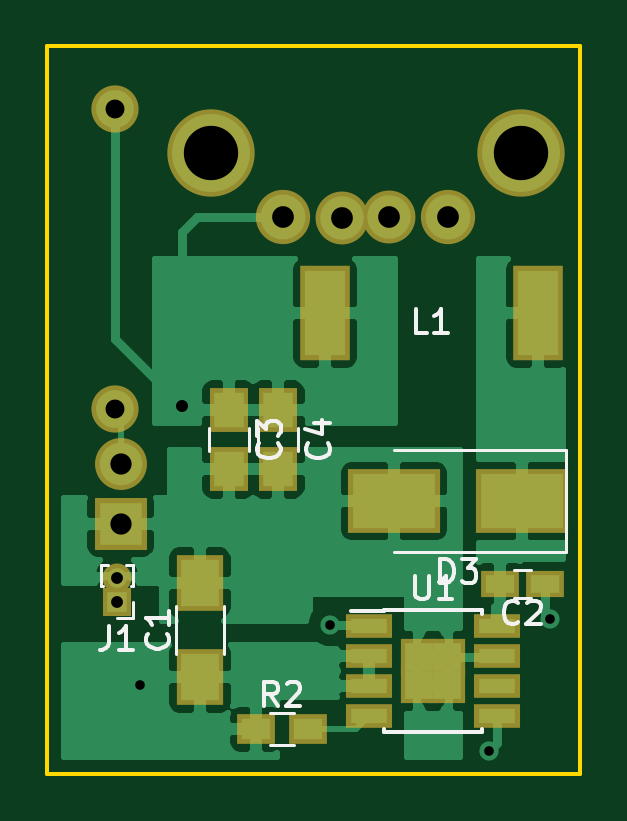
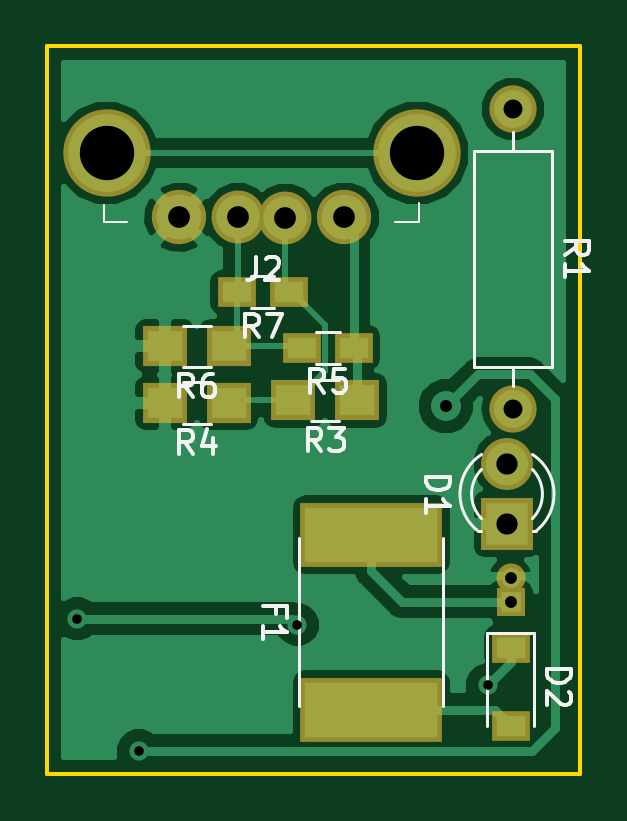
Circuit board: 11 layer files. Board 22.6 x 30.8 mm.
- bottom_copper: phone_charger-B.Cu.gbr (25765 bytes)
- bottom_mask: phone_charger-B.Mask.gbr (1855 bytes)
- paste: phone_charger-B.Paste.gbr (1185 bytes)
- bottom_silk: phone_charger-B.SilkS.gbr (8111 bytes)
- outline: phone_charger-Edge.Cuts.gbr (724 bytes)
- top_copper: phone_charger-F.Cu.gbr (35618 bytes)
- top_mask: phone_charger-F.Mask.gbr (2344 bytes)
- paste: phone_charger-F.Paste.gbr (1674 bytes)
- top_silk: phone_charger-F.SilkS.gbr (6949 bytes)
- drill: phone_charger-NPTH.drl (168 bytes)
- drill: phone_charger-PTH.drl (503 bytes)

=== bottom_copper: phone_charger-B.Cu.gbr (25765 bytes, source omitted) ===
=== bottom_mask: phone_charger-B.Mask.gbr ===
G04 #@! TF.GenerationSoftware,KiCad,Pcbnew,(5.0.0-3-g5ebb6b6)*
G04 #@! TF.CreationDate,2018-09-18T15:00:12-07:00*
G04 #@! TF.ProjectId,phone_charger,70686F6E655F636861726765722E6B69,rev?*
G04 #@! TF.SameCoordinates,Original*
G04 #@! TF.FileFunction,Soldermask,Bot*
G04 #@! TF.FilePolarity,Negative*
%FSLAX46Y46*%
G04 Gerber Fmt 4.6, Leading zero omitted, Abs format (unit mm)*
G04 Created by KiCad (PCBNEW (5.0.0-3-g5ebb6b6)) date Tuesday, September 18, 2018 at 03:00:12 PM*
%MOMM*%
%LPD*%
G01*
G04 APERTURE LIST*
%ADD10C,2.300000*%
%ADD11C,2.240000*%
%ADD12C,3.700000*%
%ADD13R,1.600000X1.300000*%
%ADD14R,6.000000X2.700000*%
%ADD15R,2.200000X2.200000*%
%ADD16C,2.200000*%
%ADD17R,1.230000X1.230000*%
%ADD18O,1.230000X1.230000*%
%ADD19R,1.900000X1.700000*%
%ADD20C,2.000000*%
%ADD21O,2.000000X2.000000*%
G04 APERTURE END LIST*
D10*
G04 #@! TO.C,J2*
X104507200Y-60876000D03*
D11*
X102007200Y-60866000D03*
X100007200Y-60891000D03*
D10*
X97507200Y-60876000D03*
D12*
X107577200Y-58166000D03*
X94437200Y-58166000D03*
G04 #@! TD*
D13*
G04 #@! TO.C,D2*
X90474800Y-79097600D03*
X90474800Y-82397600D03*
G04 #@! TD*
D14*
G04 #@! TO.C,F1*
X96367600Y-81720400D03*
X96367600Y-74320400D03*
G04 #@! TD*
D15*
G04 #@! TO.C,D1*
X90627200Y-73863200D03*
D16*
X90627200Y-71323200D03*
G04 #@! TD*
D17*
G04 #@! TO.C,J1*
X90474800Y-77165200D03*
D18*
X90474800Y-76165200D03*
G04 #@! TD*
D13*
G04 #@! TO.C,R7*
X99872800Y-64058800D03*
X102072800Y-64058800D03*
G04 #@! TD*
G04 #@! TO.C,R5*
X97114000Y-66395600D03*
X99314000Y-66395600D03*
G04 #@! TD*
D19*
G04 #@! TO.C,R6*
X102412800Y-66344800D03*
X105112800Y-66344800D03*
G04 #@! TD*
G04 #@! TO.C,R4*
X102412800Y-68732400D03*
X105112800Y-68732400D03*
G04 #@! TD*
G04 #@! TO.C,R3*
X96977200Y-68630800D03*
X99677200Y-68630800D03*
G04 #@! TD*
D20*
G04 #@! TO.C,R1*
X90373200Y-56286400D03*
D21*
X90373200Y-68986400D03*
G04 #@! TD*
M02*

=== paste: phone_charger-B.Paste.gbr ===
G04 #@! TF.GenerationSoftware,KiCad,Pcbnew,(5.0.0-3-g5ebb6b6)*
G04 #@! TF.CreationDate,2018-09-18T15:00:12-07:00*
G04 #@! TF.ProjectId,phone_charger,70686F6E655F636861726765722E6B69,rev?*
G04 #@! TF.SameCoordinates,Original*
G04 #@! TF.FileFunction,Paste,Bot*
G04 #@! TF.FilePolarity,Positive*
%FSLAX46Y46*%
G04 Gerber Fmt 4.6, Leading zero omitted, Abs format (unit mm)*
G04 Created by KiCad (PCBNEW (5.0.0-3-g5ebb6b6)) date Tuesday, September 18, 2018 at 03:00:12 PM*
%MOMM*%
%LPD*%
G01*
G04 APERTURE LIST*
%ADD10R,1.200000X0.900000*%
%ADD11R,5.600000X2.300000*%
%ADD12R,1.500000X1.300000*%
G04 APERTURE END LIST*
D10*
G04 #@! TO.C,D2*
X90474800Y-79097600D03*
X90474800Y-82397600D03*
G04 #@! TD*
D11*
G04 #@! TO.C,F1*
X96367600Y-81720400D03*
X96367600Y-74320400D03*
G04 #@! TD*
D10*
G04 #@! TO.C,R7*
X99872800Y-64058800D03*
X102072800Y-64058800D03*
G04 #@! TD*
G04 #@! TO.C,R5*
X97114000Y-66395600D03*
X99314000Y-66395600D03*
G04 #@! TD*
D12*
G04 #@! TO.C,R6*
X102412800Y-66344800D03*
X105112800Y-66344800D03*
G04 #@! TD*
G04 #@! TO.C,R4*
X102412800Y-68732400D03*
X105112800Y-68732400D03*
G04 #@! TD*
G04 #@! TO.C,R3*
X96977200Y-68630800D03*
X99677200Y-68630800D03*
G04 #@! TD*
M02*

=== bottom_silk: phone_charger-B.SilkS.gbr (8111 bytes, source omitted) ===
=== outline: phone_charger-Edge.Cuts.gbr ===
G04 #@! TF.GenerationSoftware,KiCad,Pcbnew,(5.0.0-3-g5ebb6b6)*
G04 #@! TF.CreationDate,2018-09-18T15:00:12-07:00*
G04 #@! TF.ProjectId,phone_charger,70686F6E655F636861726765722E6B69,rev?*
G04 #@! TF.SameCoordinates,Original*
G04 #@! TF.FileFunction,Profile,NP*
%FSLAX46Y46*%
G04 Gerber Fmt 4.6, Leading zero omitted, Abs format (unit mm)*
G04 Created by KiCad (PCBNEW (5.0.0-3-g5ebb6b6)) date Tuesday, September 18, 2018 at 03:00:12 PM*
%MOMM*%
%LPD*%
G01*
G04 APERTURE LIST*
%ADD10C,0.150000*%
G04 APERTURE END LIST*
D10*
X87528400Y-84429600D02*
X87528400Y-53644800D01*
X110083600Y-84429600D02*
X87528400Y-84429600D01*
X110083600Y-53644800D02*
X110083600Y-84429600D01*
X87528400Y-53644800D02*
X110083600Y-53644800D01*
M02*

=== top_copper: phone_charger-F.Cu.gbr (35618 bytes, source omitted) ===
=== top_mask: phone_charger-F.Mask.gbr ===
G04 #@! TF.GenerationSoftware,KiCad,Pcbnew,(5.0.0-3-g5ebb6b6)*
G04 #@! TF.CreationDate,2018-09-18T15:00:12-07:00*
G04 #@! TF.ProjectId,phone_charger,70686F6E655F636861726765722E6B69,rev?*
G04 #@! TF.SameCoordinates,Original*
G04 #@! TF.FileFunction,Soldermask,Top*
G04 #@! TF.FilePolarity,Negative*
%FSLAX46Y46*%
G04 Gerber Fmt 4.6, Leading zero omitted, Abs format (unit mm)*
G04 Created by KiCad (PCBNEW (5.0.0-3-g5ebb6b6)) date Tuesday, September 18, 2018 at 03:00:12 PM*
%MOMM*%
%LPD*%
G01*
G04 APERTURE LIST*
%ADD10C,2.300000*%
%ADD11C,2.240000*%
%ADD12C,3.700000*%
%ADD13R,1.950000X1.000000*%
%ADD14R,1.575000X1.575000*%
%ADD15R,1.600000X1.150000*%
%ADD16R,1.650000X1.900000*%
%ADD17R,2.000000X2.400000*%
%ADD18R,3.900000X2.700000*%
%ADD19R,2.200000X2.200000*%
%ADD20C,2.200000*%
%ADD21R,1.230000X1.230000*%
%ADD22O,1.230000X1.230000*%
%ADD23R,1.600000X1.300000*%
%ADD24C,2.000000*%
%ADD25O,2.000000X2.000000*%
%ADD26R,2.100000X4.000000*%
G04 APERTURE END LIST*
D10*
G04 #@! TO.C,J2*
X104507200Y-60876000D03*
D11*
X102007200Y-60866000D03*
X100007200Y-60891000D03*
D10*
X97507200Y-60876000D03*
D12*
X107577200Y-58166000D03*
X94437200Y-58166000D03*
G04 #@! TD*
D13*
G04 #@! TO.C,U1*
X101163001Y-78187001D03*
X101163001Y-79457001D03*
X101163001Y-80727001D03*
X101163001Y-81997001D03*
X106563001Y-81997001D03*
X106563001Y-80727001D03*
X106563001Y-79457001D03*
X106563001Y-78187001D03*
D14*
X104450501Y-80679501D03*
X104450501Y-79504501D03*
X103275501Y-80679501D03*
X103275501Y-79504501D03*
G04 #@! TD*
D15*
G04 #@! TO.C,C2*
X108580000Y-76403200D03*
X106680000Y-76403200D03*
G04 #@! TD*
D16*
G04 #@! TO.C,C4*
X97282000Y-69037200D03*
X97282000Y-71537200D03*
G04 #@! TD*
G04 #@! TO.C,C3*
X95199200Y-69037200D03*
X95199200Y-71537200D03*
G04 #@! TD*
D17*
G04 #@! TO.C,C1*
X93980000Y-80352400D03*
X93980000Y-76352400D03*
G04 #@! TD*
D18*
G04 #@! TO.C,D3*
X107602000Y-72898000D03*
X102202000Y-72898000D03*
G04 #@! TD*
D19*
G04 #@! TO.C,D1*
X90627200Y-73863200D03*
D20*
X90627200Y-71323200D03*
G04 #@! TD*
D21*
G04 #@! TO.C,J1*
X90474800Y-77165200D03*
D22*
X90474800Y-76165200D03*
G04 #@! TD*
D23*
G04 #@! TO.C,R2*
X96352000Y-82550000D03*
X98552000Y-82550000D03*
G04 #@! TD*
D24*
G04 #@! TO.C,R1*
X90373200Y-56286400D03*
D25*
X90373200Y-68986400D03*
G04 #@! TD*
D26*
G04 #@! TO.C,L1*
X99284400Y-64947800D03*
X108284400Y-64947800D03*
G04 #@! TD*
M02*

=== paste: phone_charger-F.Paste.gbr ===
G04 #@! TF.GenerationSoftware,KiCad,Pcbnew,(5.0.0-3-g5ebb6b6)*
G04 #@! TF.CreationDate,2018-09-18T15:00:12-07:00*
G04 #@! TF.ProjectId,phone_charger,70686F6E655F636861726765722E6B69,rev?*
G04 #@! TF.SameCoordinates,Original*
G04 #@! TF.FileFunction,Paste,Top*
G04 #@! TF.FilePolarity,Positive*
%FSLAX46Y46*%
G04 Gerber Fmt 4.6, Leading zero omitted, Abs format (unit mm)*
G04 Created by KiCad (PCBNEW (5.0.0-3-g5ebb6b6)) date Tuesday, September 18, 2018 at 03:00:12 PM*
%MOMM*%
%LPD*%
G01*
G04 APERTURE LIST*
%ADD10R,1.550000X0.600000*%
%ADD11R,0.705000X0.705000*%
%ADD12R,1.200000X0.750000*%
%ADD13R,1.250000X1.500000*%
%ADD14R,1.600000X2.000000*%
%ADD15R,3.500000X2.300000*%
%ADD16R,1.200000X0.900000*%
%ADD17R,1.700000X3.600000*%
G04 APERTURE END LIST*
D10*
G04 #@! TO.C,U1*
X101163001Y-78187001D03*
X101163001Y-79457001D03*
X101163001Y-80727001D03*
X101163001Y-81997001D03*
X106563001Y-81997001D03*
X106563001Y-80727001D03*
X106563001Y-79457001D03*
X106563001Y-78187001D03*
D11*
X104450501Y-80679501D03*
X104450501Y-79504501D03*
X103275501Y-80679501D03*
X103275501Y-79504501D03*
G04 #@! TD*
D12*
G04 #@! TO.C,C2*
X108580000Y-76403200D03*
X106680000Y-76403200D03*
G04 #@! TD*
D13*
G04 #@! TO.C,C4*
X97282000Y-69037200D03*
X97282000Y-71537200D03*
G04 #@! TD*
G04 #@! TO.C,C3*
X95199200Y-69037200D03*
X95199200Y-71537200D03*
G04 #@! TD*
D14*
G04 #@! TO.C,C1*
X93980000Y-80352400D03*
X93980000Y-76352400D03*
G04 #@! TD*
D15*
G04 #@! TO.C,D3*
X107602000Y-72898000D03*
X102202000Y-72898000D03*
G04 #@! TD*
D16*
G04 #@! TO.C,R2*
X96352000Y-82550000D03*
X98552000Y-82550000D03*
G04 #@! TD*
D17*
G04 #@! TO.C,L1*
X99284400Y-64947800D03*
X108284400Y-64947800D03*
G04 #@! TD*
M02*

=== top_silk: phone_charger-F.SilkS.gbr (6949 bytes, source omitted) ===
=== drill: phone_charger-NPTH.drl ===
M48
;DRILL file {KiCad (5.0.0-3-g5ebb6b6)} date Tuesday, September 18, 2018 at 03:00:17 PM
;FORMAT={-:-/ absolute / inch / decimal}
FMAT,2
INCH,TZ
%
G90
G05
M72
T0
M30

=== drill: phone_charger-PTH.drl ===
M48
;DRILL file {KiCad (5.0.0-3-g5ebb6b6)} date Tuesday, September 18, 2018 at 03:00:17 PM
;FORMAT={-:-/ absolute / inch / decimal}
FMAT,2
INCH,TZ
T1C0.0160
T2C0.0197
T3C0.0200
T4C0.0315
T5C0.0354
T6C0.0362
T7C0.0906
%
G90
G05
M72
T1
X3.6Y-3.176
X3.9173Y-3.0757
X4.182Y-3.286
X4.284Y-3.066
T2
X3.562Y-2.9986
X3.562Y-3.038
T3
X3.67Y-2.712
T4
X3.558Y-2.216
X3.558Y-2.716
T5
X3.568Y-2.808
X3.568Y-2.908
T6
X3.8389Y-2.3967
X3.9373Y-2.3973
X4.016Y-2.3963
X4.1145Y-2.3967
T7
X3.718Y-2.29
X4.2353Y-2.29
T0
M30
